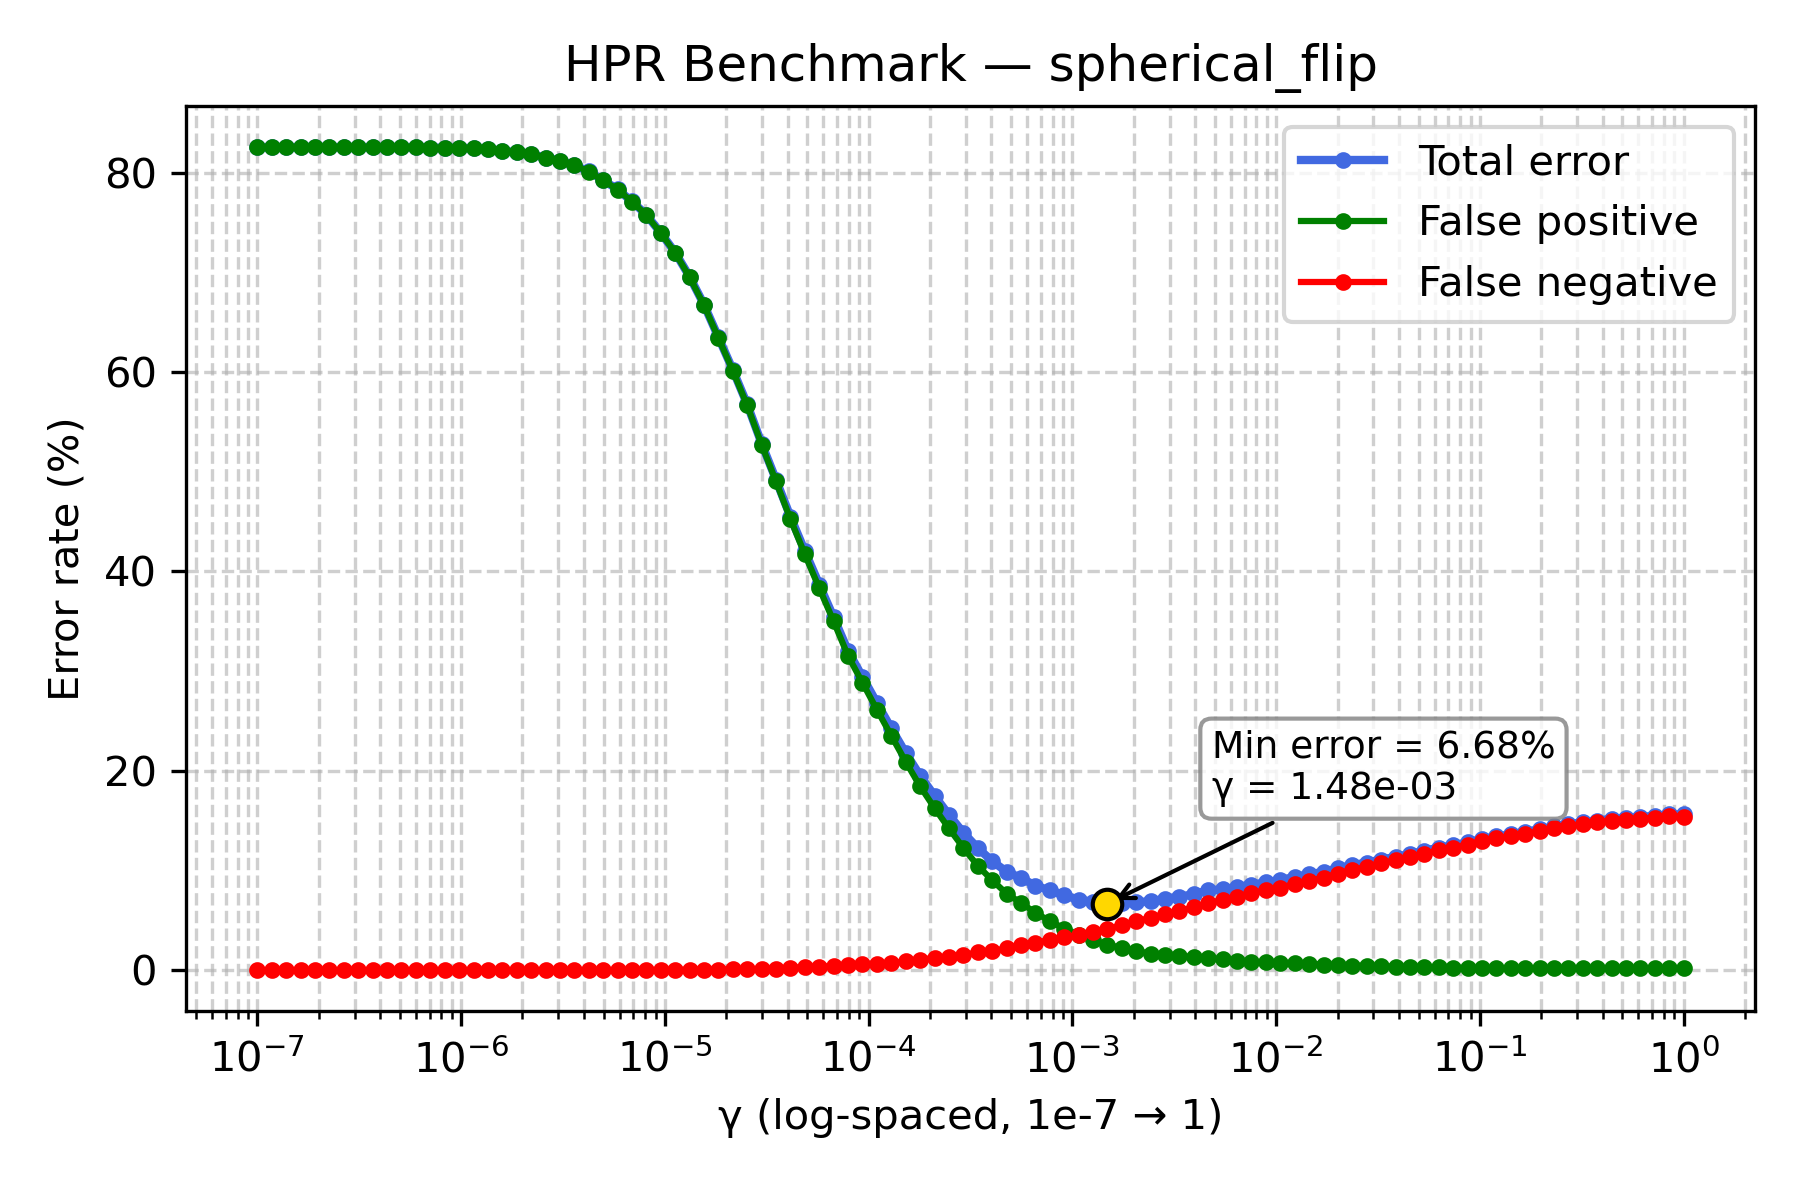

The table this chart was drawn from, first rows:
gamma, TOTAL_rate, FP_rate, FN_rate
1e-07, 82.55, 82.55, 0.0
1.1768119524349991e-07, 82.56, 82.56, 0.0
1.3848863713938718e-07, 82.56, 82.56, 0.0
1.6297508346206436e-07, 82.56, 82.56, 0.0
1.9179102616724887e-07, 82.56, 82.56, 0.0
2.2570197196339216e-07, 82.55, 82.55, 0.0
2.656087782946684e-07, 82.55, 82.55, 0.0
3.125715849688235e-07, 82.55, 82.55, 0.0
3.678379771828634e-07, 82.55, 82.55, 0.0
4.3287612810830616e-07, 82.54, 82.54, 0.0
5.094138014816375e-07, 82.53, 82.53, 0.0
5.994842503189409e-07, 82.53, 82.53, 0.0
7.054802310718645e-07, 82.51, 82.51, 0.0
8.302175681319736e-07, 82.49, 82.49, 0.0
9.770099572992247e-07, 82.49, 82.49, 0.0
1.1497569953977357e-06, 82.44, 82.44, 0.0
1.3530477745798075e-06, 82.33, 82.33, 0.0
1.592282793341094e-06, 82.19, 82.19, 0.0
1.873817422860383e-06, 82.05, 82.05, 0.0
2.2051307399030456e-06, 81.85, 81.85, 0.0
2.5950242113997373e-06, 81.52, 81.52, 0.0
3.0538555088334123e-06, 81.2, 81.2, 0.0
3.5938136638046257e-06, 80.75, 80.74, 0.01
4.229242874389499e-06, 80.12, 80.11, 0.01
4.977023564332114e-06, 79.25, 79.24, 0.01
5.857020818056661e-06, 78.32, 78.3, 0.02
6.892612104349695e-06, 77.12, 77.1, 0.02
8.111308307896873e-06, 75.77, 75.75, 0.02
9.545484566618328e-06, 73.96, 73.93, 0.03
1.1233240329780266e-05, 71.99, 71.96, 0.03
1.3219411484660286e-05, 69.57, 69.52, 0.05
1.5556761439304724e-05, 66.76, 66.7, 0.06
1.8307382802953696e-05, 63.49, 63.43, 0.06
2.1544346900318823e-05, 60.22, 60.13, 0.09
2.5353644939701114e-05, 56.76, 56.66, 0.1
2.9836472402833343e-05, 52.83, 52.71, 0.12
3.511191734215127e-05, 49.19, 49.03, 0.16
4.1320124001153344e-05, 45.49, 45.24, 0.25
4.8626015800653536e-05, 42.04, 41.72, 0.32
5.72236765935022e-05, 38.69, 38.32, 0.37
6.734150657750829e-05, 35.39, 34.98, 0.41
7.92482898353917e-05, 32.02, 31.53, 0.49
9.326033468832199e-05, 29.42, 28.83, 0.59
0.0001097, 26.81, 26.14, 0.67
0.0001292, 24.26, 23.52, 0.74
0.000152, 21.79, 20.91, 0.88
0.0001789, 19.52, 18.45, 1.07
0.0002105, 17.5, 16.27, 1.23
0.0002477, 15.58, 14.23, 1.35
0.0002915, 13.8, 12.28, 1.52
0.000343, 12.26, 10.48, 1.78
0.0004037, 10.95, 9.03, 1.92
0.0004751, 9.88, 7.69, 2.19
0.0005591, 9.25, 6.75, 2.5
0.0006579, 8.49, 5.77, 2.72
0.0007743, 8.0, 4.93, 3.07
0.0009112, 7.53, 4.18, 3.35
0.001072, 7.05, 3.55, 3.5
0.001262, 6.89, 3.01, 3.88
0.001485, 6.68, 2.57, 4.11
... 40 more rows
